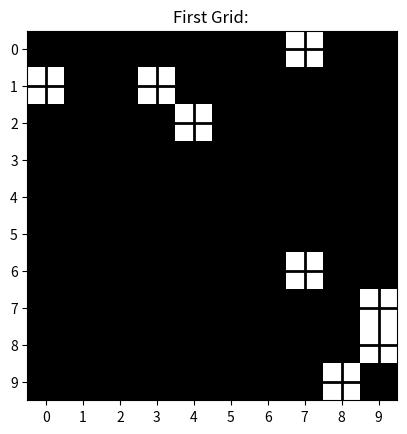
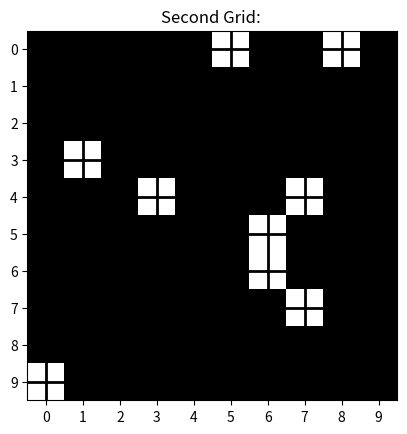
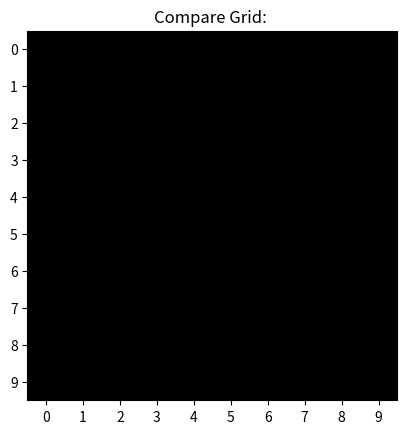

The script that saved these images, in order:
#%%
import matplotlib.pyplot as plt
from matplotlib import colors
import numpy as np

#Data represent one panel, random color
data1 = np.random.rand(10, 10)*100
# create discrete colormap
cmap = colors.ListedColormap(['white', 'black'])
bounds = [0,10,20]
norm = colors.BoundaryNorm(bounds, cmap.N)


# create discrete colormap grid #1
fig, ax = plt.subplots()
#Data represent one panel, random color
data1 = np.random.rand(10, 10)*100
ax.imshow(data1, cmap=cmap, norm=norm)
# draw gridlines
ax.grid(which='major', axis='both', linestyle='-', color='k', linewidth=2)
ax.set_xticks(np.arange(0, 10, 1));
ax.set_yticks(np.arange(0, 10, 1));
ax.set_title("First Grid: ")
second=plt.show()

# create discrete colormap #2
#Data represent one panel, random color
data2 = np.random.rand(10, 10)*100
fig, ax = plt.subplots()
ax.imshow(data2, cmap=cmap, norm=norm)
# draw gridlines
ax.grid(which='major', axis='both', linestyle='-', color='k', linewidth=2)
ax.set_xticks(np.arange(0, 10, 1));
ax.set_yticks(np.arange(0, 10, 1));
ax.set_title("Second Grid: ")
first=plt.show()

#Create Overlapping Grid of two grids
#CombineData
data3=data2+data1
fig, ax = plt.subplots()
ax.imshow(data3, cmap=cmap, norm=norm)
# draw gridlines
ax.grid(which='major', axis='both', linestyle='-', color='k', linewidth=2)
ax.set_xticks(np.arange(0, 10, 1));
ax.set_yticks(np.arange(0, 10, 1));
ax.set_title("Compare Grid: ")
plt.show()


# %%
